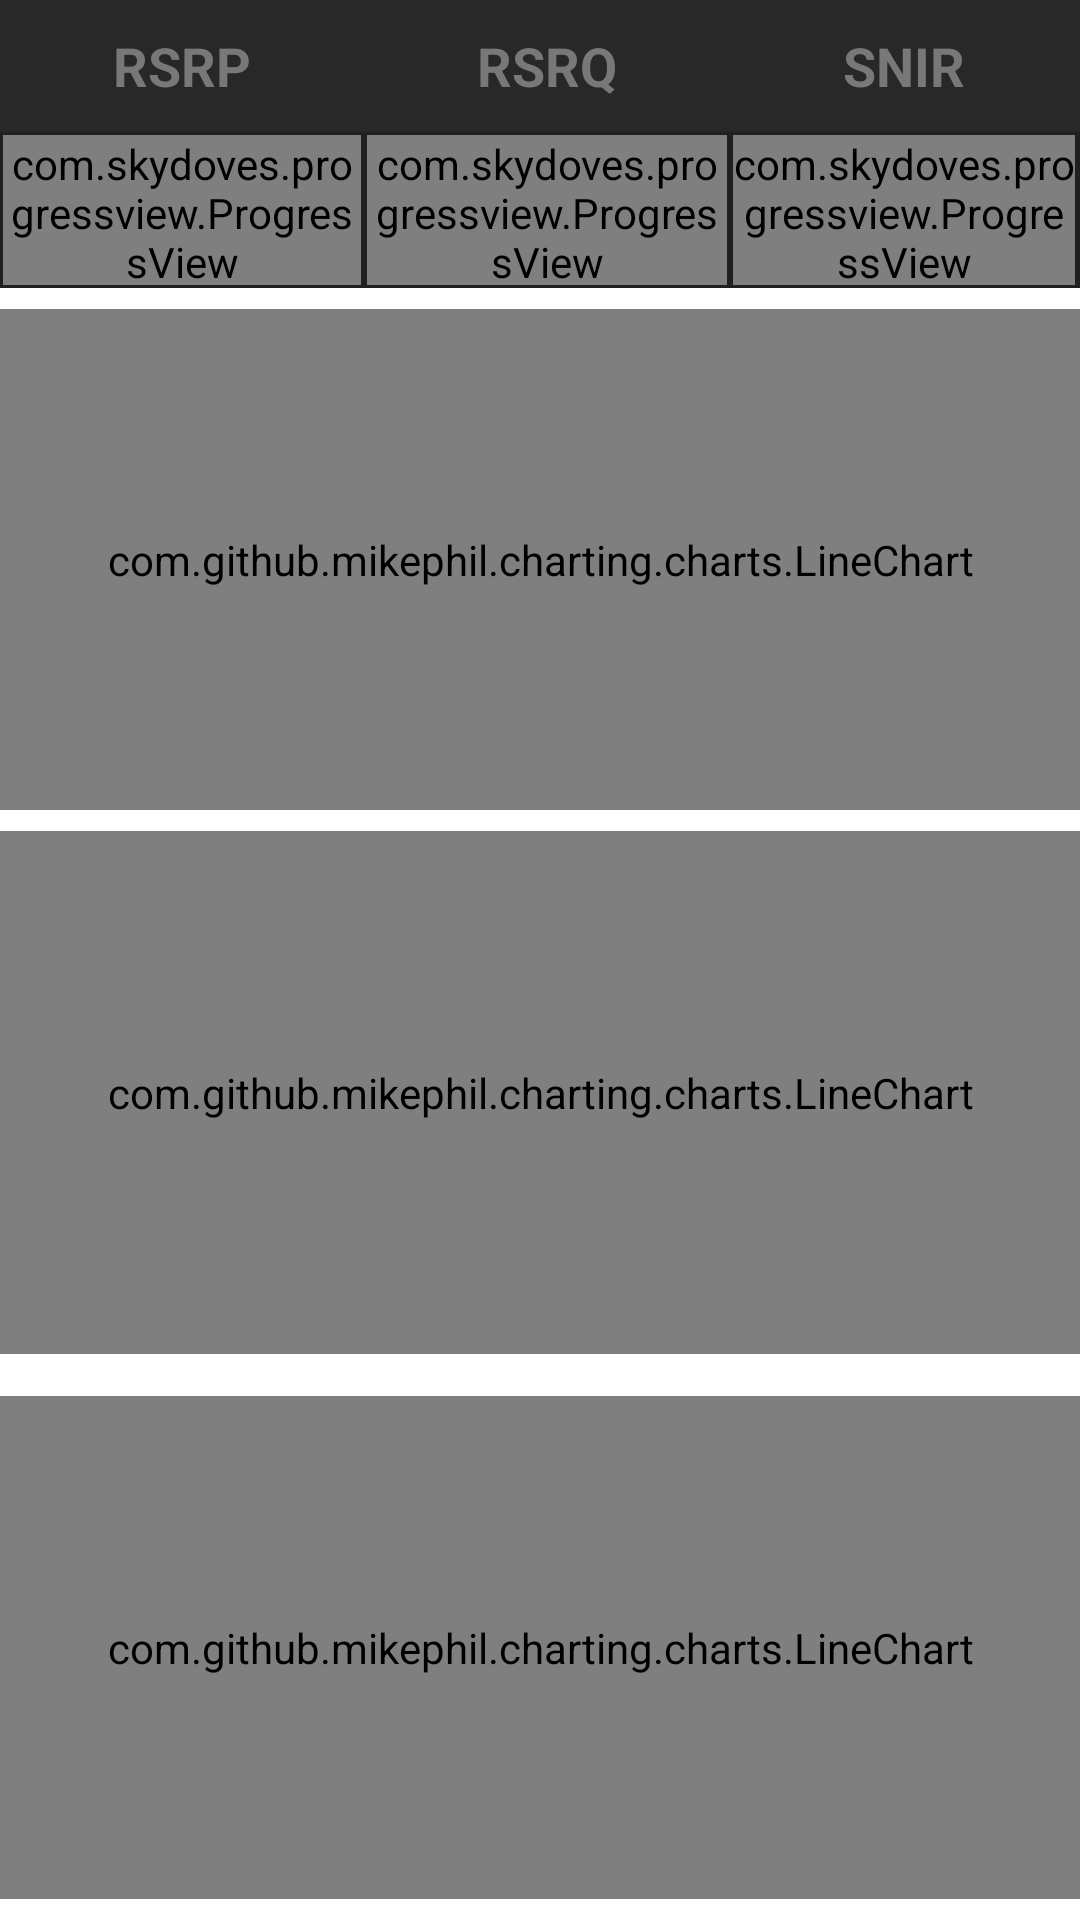

The Android layout XML behind this screen, and the referenced resources:
<!-- AndroidManifest.xml: application theme Theme.DevelopmentTest -->
<!-- res/layout/fragment_main.xml -->
<?xml version="1.0" encoding="utf-8"?>
<androidx.constraintlayout.widget.ConstraintLayout
    xmlns:android="http://schemas.android.com/apk/res/android"
    android:layout_width="match_parent"
    android:layout_height="match_parent"
    xmlns:app="http://schemas.android.com/apk/res-auto">

    <androidx.constraintlayout.widget.Guideline
        android:layout_width="wrap_content"
        android:layout_height="wrap_content"
        android:id="@+id/table_layout_bottom_gl"
        android:orientation="horizontal"
        app:layout_constraintGuide_percent="0.15"/>

    <androidx.constraintlayout.widget.Guideline
        android:layout_width="wrap_content"
        android:layout_height="wrap_content"
        android:id="@+id/first_chart_bottom_gl"
        android:orientation="horizontal"
        app:layout_constraintGuide_percent="0.433"/>

    <androidx.constraintlayout.widget.Guideline
        android:layout_width="wrap_content"
        android:layout_height="wrap_content"
        android:id="@+id/second_chart_bottom_gl"
        android:orientation="horizontal"
        app:layout_constraintGuide_percent="0.716"/>

    <TableLayout
        android:layout_width="match_parent"
        android:layout_height="@dimen/layout_height"
        android:stretchColumns="0,1,2"
        android:gravity="center"
        app:layout_constraintTop_toTopOf="parent"
        app:layout_constraintBottom_toTopOf="@id/table_layout_bottom_gl">

    <TableRow
        android:background="@color/first_row_background_color"
        android:layout_width="match_parent"
        android:layout_height="@dimen/layout_height"
        android:layout_weight="3">

        <TextView
            android:layout_width="match_parent"
            android:layout_height="match_parent"
            android:textAppearance="?android:attr/textAppearanceMedium"
            android:text="@string/first_value"
            android:textColor="@color/first_row_values_color"
            android:layout_margin="@dimen/layout_margin"
            android:layout_column="0"
            android:textStyle="bold"
            android:gravity="center" />

        <TextView
            android:layout_width="wrap_content"
            android:layout_height="match_parent"
            android:textAppearance="?android:attr/textAppearanceMedium"
            android:text="@string/second_value"
            android:textColor="@color/first_row_values_color"
            android:layout_margin="@dimen/layout_margin"
            android:layout_column="1"
            android:gravity="center"
            android:textStyle="bold" />

        <TextView
            android:layout_width="wrap_content"
            android:layout_height="match_parent"
            android:textAppearance="?android:attr/textAppearanceMedium"
            android:text="@string/third_value"
            android:textColor="@color/first_row_values_color"
            android:layout_margin="@dimen/layout_margin"
            android:gravity="center"
            android:textStyle="bold"
            android:layout_column="2" />
    </TableRow>

    <TableRow
        android:background="@color/second_row_background_color"
        android:layout_width="match_parent"
        android:layout_height="@dimen/layout_height"
        android:layout_weight="0">

        <com.skydoves.progressview.ProgressView
            android:layout_width="@dimen/progress_width"
            android:layout_height="@dimen/progress_height"
            android:layout_margin="@dimen/layout_margin"
            android:layout_column="0"
            android:layout_gravity="center_vertical"
            android:id="@+id/first_value_progress_view"
            app:progressView_colorBackground="@color/second_row_background_color"
            app:progressView_min="15"
            app:progressView_max="100"
            app:progressView_progress="75"
            app:progressView_progressFromPrevious="true"
            app:progressView_autoAnimate="true"
            app:progressView_labelColorInner="@color/white"
            app:progressView_labelColorOuter="@color/black"
            app:progressView_labelSize="@dimen/label_size"
            app:progressView_labelSpace="@dimen/label_spacing"
            app:progressView_labelTypeface="bold"
            app:progressView_labelConstraints="align_container"/>

        <com.skydoves.progressview.ProgressView
            android:layout_width="@dimen/progress_width"
            android:layout_height="@dimen/progress_height"
            android:layout_margin="@dimen/layout_margin"
            android:layout_column="1"
            android:layout_gravity="center_vertical"
            android:id="@+id/second_value_progress_view"
            app:progressView_colorBackground="@color/second_row_background_color"
            app:progressView_min="15"
            app:progressView_max="100"
            app:progressView_progress="55"
            app:progressView_progressFromPrevious="true"
            app:progressView_autoAnimate="true"
            app:progressView_labelColorInner="@color/white"
            app:progressView_labelColorOuter="@color/black"
            app:progressView_labelSize="@dimen/label_size"
            app:progressView_labelTypeface="bold"
            app:progressView_labelConstraints="align_container"/>

        <com.skydoves.progressview.ProgressView
            android:layout_width="@dimen/progress_width"
            android:layout_height="@dimen/progress_height"
            android:layout_margin="@dimen/layout_margin"
            android:layout_column="2"
            android:layout_gravity="center_vertical"
            android:id="@+id/third_value_progress_view"
            app:progressView_colorBackground="@color/second_row_background_color"
            app:progressView_min="15"
            app:progressView_max="100"
            app:progressView_progress="55"
            app:progressView_progressFromPrevious="true"
            app:progressView_autoAnimate="true"
            app:progressView_labelColorInner="@color/white"
            app:progressView_labelColorOuter="@color/black"
            app:progressView_labelSize="@dimen/label_size"
            app:progressView_labelConstraints="align_container"
            app:progressView_labelTypeface="bold"/>
    </TableRow>
    </TableLayout>

    <com.github.mikephil.charting.charts.LineChart
        android:id="@+id/first_data_chart"
        android:layout_width="match_parent"
        android:layout_height="0dp"
        android:background="@color/white"
        android:layout_marginTop="@dimen/margin_top"
        android:layout_marginBottom="@dimen/margin_bottom"
        app:layout_constraintTop_toBottomOf="@id/table_layout_bottom_gl"
        app:layout_constraintStart_toStartOf="parent"
        app:layout_constraintEnd_toEndOf="parent"
        app:layout_constraintBottom_toTopOf="@id/first_chart_bottom_gl"/>

    <com.github.mikephil.charting.charts.LineChart
        android:id="@+id/second_data_chart"
        android:layout_width="match_parent"
        android:layout_height="0dp"
        android:background="@color/white"
        android:layout_marginTop="@dimen/margin_top"
        android:layout_marginBottom="@dimen/margin_bottom"
        app:layout_constraintTop_toBottomOf="@id/first_data_chart"
        app:layout_constraintStart_toStartOf="parent"
        app:layout_constraintEnd_toEndOf="parent"
        app:layout_constraintBottom_toTopOf="@id/second_chart_bottom_gl"/>

    <com.github.mikephil.charting.charts.LineChart
        android:id="@+id/third_data_chart"
        android:layout_width="match_parent"
        android:layout_height="0dp"
        android:background="@color/white"
        android:layout_marginTop="@dimen/margin_top"
        android:layout_marginBottom="@dimen/margin_bottom"
        app:layout_constraintTop_toBottomOf="@id/second_chart_bottom_gl"
        app:layout_constraintStart_toStartOf="parent"
        app:layout_constraintEnd_toEndOf="parent"
        app:layout_constraintBottom_toBottomOf="parent"/>

</androidx.constraintlayout.widget.ConstraintLayout>
<!-- resources referenced by this layout -->
<resources>
  <color name="black">#FF000000</color>
  <color name="first_row_background_color">#282828</color>
  <color name="first_row_values_color">#787878</color>
  <color name="second_row_background_color">#202020</color>
  <color name="white">#FFFFFFFF</color>
  <dimen name="label_size">20dp</dimen>
  <dimen name="label_spacing">10dp</dimen>
  <dimen name="layout_height">0dp</dimen>
  <dimen name="layout_margin">1dp</dimen>
  <dimen name="margin_bottom">7dp</dimen>
  <dimen name="margin_top">7dp</dimen>
  <dimen name="progress_height">50dp</dimen>
  <dimen name="progress_width">0dp</dimen>
  <string name="first_value">RSRP</string>
  <string name="second_value">RSRQ</string>
  <string name="third_value">SNIR</string>
  <style name="Theme.DevelopmentTest" parent="Theme.MaterialComponents.DayNight.DarkActionBar">
          
          <item name="colorPrimary">@color/purple_500</item>
          <item name="colorPrimaryVariant">@color/purple_700</item>
          <item name="colorOnPrimary">@color/white</item>
          
          <item name="colorSecondary">@color/teal_200</item>
          <item name="colorSecondaryVariant">@color/teal_700</item>
          <item name="colorOnSecondary">@color/black</item>
          
          <item name="android:statusBarColor" tools:targetApi="l">?attr/colorPrimaryVariant</item>
          
      </style>
  <color name="purple_500">#FF6200EE</color>
  <color name="purple_700">#FF3700B3</color>
  <color name="teal_200">#FF03DAC5</color>
  <color name="teal_700">#FF018786</color>
</resources>
